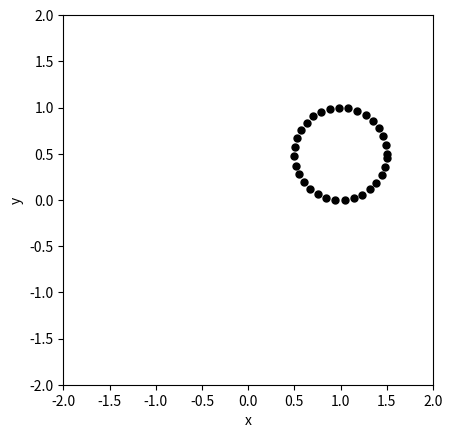

Generate this figure with matplotlib:
from matplotlib import pyplot as plt
from scipy.optimize import fsolve
import math
import numpy as np

def forward_kinematics(l1,l2,theta1,theta2):
    # prepping to get homogenous transformations %%
    c1 = math.cos(theta1);
    c2 = math.cos(theta2);
    s1 = math.sin(theta1);
    s2 = math.sin(theta2);
    O01 = [0, 0];
    O12 = [l1, 0];

    H01 = np.array([[c1, -s1, O01[0]],
                    [s1, c1,  O01[1]],
                    [0,   0,  1]])
    H12 = np.array([[c2, -s2, O12[0]],
                    [s2, c2,  O12[1]],
                    [0,   0,  1]])
    H02 = np.matmul(H01,H12)


    # %%%%%%%% origin  in world frame  %%%%%%
    o = [0, 0];

    # %%%%% end of link1 in world frame %%%%
    P1 = np.array([l1, 0, 1]);
    P1 = np.transpose(P1)
    P0 = np.matmul(H01,P1)
    p = [P0[0], P0[1]]
    #
    # %%%% end of link 2 in world frame  %%%%%%%
    Q2 = np.array([l2, 0, 1]);
    Q2 = np.transpose(Q2)
    Q0 = np.matmul(H02,Q2)
    q = [Q0[0], Q0[1]]

    return o,p,q

def inverse_kinematics(theta,parms):
    # l1 = 1
    # l2 = 1
    l1 = parms[0]
    l2 = parms[1]
    x_ref = parms[2]
    y_ref = parms[3]

    theta1 = theta[0]
    theta2 = theta[1]
    [o,p,q] = forward_kinematics(l1,l2,theta1,theta2)
    x = q[0]
    y = q[1]
    return x-x_ref,y-y_ref

l1 = 1
l2 = 1

phi  = np.arange(0,2*np.pi,0.2)
x_ref = 1  + 0.5*np.cos(phi)
y_ref = 0.5+ 0.5*np.sin(phi)

theta1_all = []
theta2_all = []

for i in range(0,len(phi)):
    parms = [l1, l2, x_ref[i], y_ref[i]]
    theta = fsolve(inverse_kinematics, [0.01, 0.5],parms)
    theta1_all.append(theta[0])
    theta2_all.append(theta[1])

for i in range(len(phi)):
    [o,p,q] = forward_kinematics(l1,l2,theta1_all[i],theta2_all[i])

    plt.plot(q[0],q[1],color = 'black',marker = 'o',markersize=5)

    # %Draw line from origin to end of link 1
    tmp1, = plt.plot([o[0], p[0]],[o[1], p[1]],linewidth=5, color='red')

    # %Draw line from end of link 1 to end of link 2
    tmp2, = plt.plot([p[0], q[0]],[p[1], q[1]],linewidth=5, color='blue')

    plt.xlabel("x")
    plt.ylabel("y")

    # plt.grid()
    plt.xlim(-2,2)
    plt.ylim(-2,2)
    plt.gca().set_aspect('equal')

    # plt.show()
    plt.pause(0.2)
    tmp1.remove()
    tmp2.remove()

plt.close()
